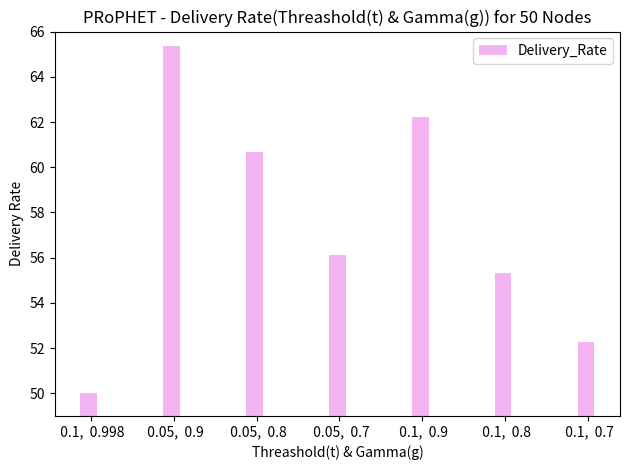

Python code for this plot:
# -*- coding: utf-8 -*-
"""
Created on Tue Sep 18 11:52:35 2018

@author: krishanth
"""

# -*- coding: utf-8 -*-
"""
Created on Tue Sep 18 10:47:05 2018

@author: krishanth
"""

#!/usr/bin/python
# Script to plot the stats extracted related to sent
# packets.
#
# Author: Asanga Udugama (adu@comnets.uni-bremen.de)
# Date: 22-aug-2017

import numpy as np
import matplotlib.pyplot as plt

n_groups = 7
   
#average_delivery_delay = (102703, 109863, 120299, 128261, 133841, 136118  )
Delivery_Rate = (50, 65.38, 60.66 , 56.14, 62.24, 55.31, 52.26  ) 


fig, ax = plt.subplots()

index = np.arange(n_groups)
bar_width = 0.2

opacity = 0.6

rects1 = plt.bar(index, Delivery_Rate, bar_width,
                 alpha=opacity,
                 color='violet', label='Delivery_Rate')

plt.xlabel('Threashold(t) & Gamma(g)')
plt.ylabel('Delivery Rate')
plt.title('PRoPHET - Delivery Rate(Threashold(t) & Gamma(g)) for 50 Nodes')
plt.xticks(index + (bar_width * 0.125), (' 0.1,  0.998',' 0.05,  0.9',' 0.05,  0.8',' 0.05,  0.7',' 0.1,  0.9',' 0.1,  0.8', ' 0.1,  0.7'))
plt.ylim(49, 66)

plt.legend()

plt.tight_layout()
plt.show()
